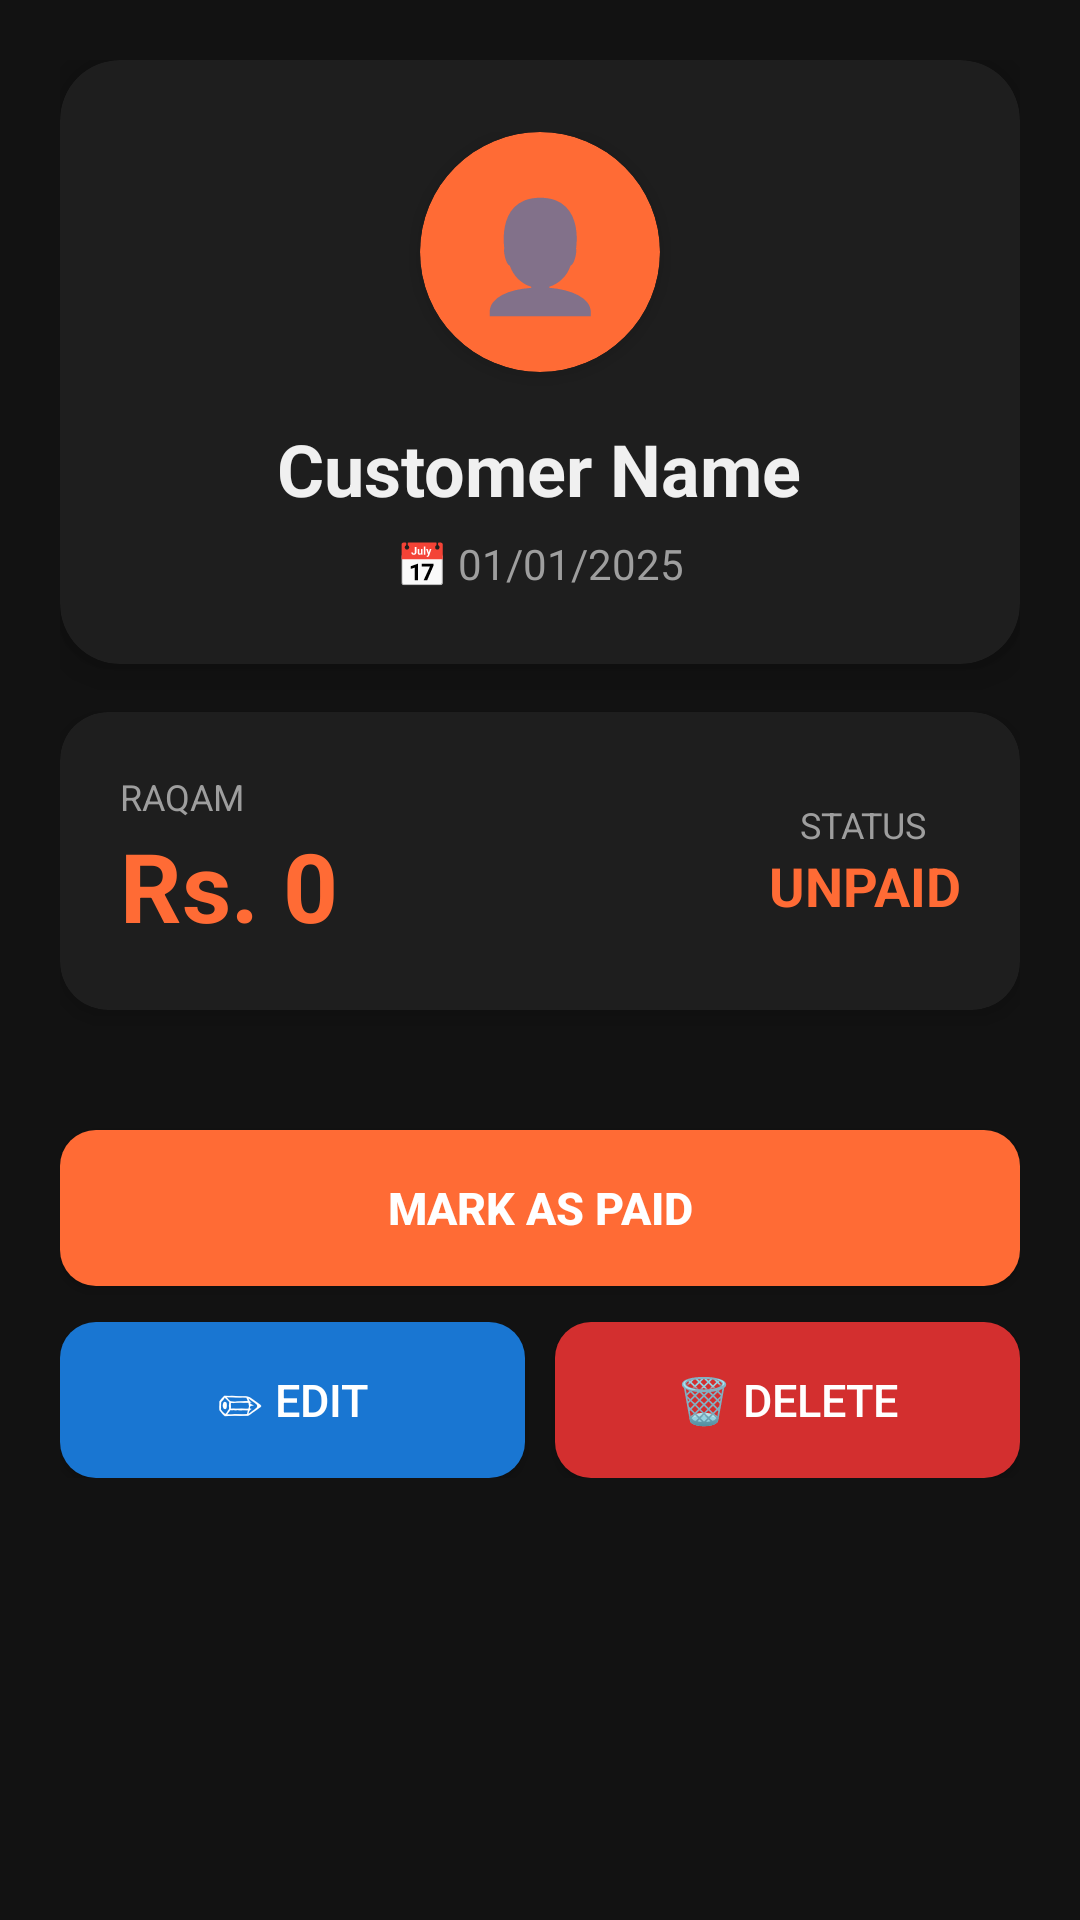

Produce the Android XML layout that renders to this screen, including the resource entries it uses.
<!-- AndroidManifest.xml: application theme Theme.NiaziKhataSystem -->
<!-- res/layout/activity_record_detail.xml -->
<?xml version="1.0" encoding="utf-8"?>
<ScrollView
    xmlns:android="http://schemas.android.com/apk/res/android"
    xmlns:app="http://schemas.android.com/apk/res-auto"
    android:layout_width="match_parent"
    android:layout_height="match_parent"
    android:background="@color/bg_dark"
    android:fillViewport="true">

    <LinearLayout
        android:layout_width="match_parent"
        android:layout_height="wrap_content"
        android:orientation="vertical"
        android:padding="20dp">

        
        <androidx.cardview.widget.CardView
            android:layout_width="match_parent"
            android:layout_height="wrap_content"
            android:layout_marginBottom="16dp"
            app:cardCornerRadius="20dp"
            app:cardBackgroundColor="@color/card_bg"
            app:cardElevation="8dp">

            <LinearLayout
                android:layout_width="match_parent"
                android:layout_height="wrap_content"
                android:orientation="vertical"
                android:padding="24dp"
                android:gravity="center">

                
                <androidx.cardview.widget.CardView
                    android:layout_width="80dp"
                    android:layout_height="80dp"
                    app:cardCornerRadius="40dp"
                    app:cardBackgroundColor="@color/accent_orange"
                    app:cardElevation="4dp"
                    android:layout_marginBottom="16dp">

                    <TextView
                        android:layout_width="match_parent"
                        android:layout_height="match_parent"
                        android:text="👤"
                        android:textSize="36sp"
                        android:gravity="center"/>

                </androidx.cardview.widget.CardView>

                <TextView
                    android:id="@+id/tvDetailCustomerName"
                    android:layout_width="wrap_content"
                    android:layout_height="wrap_content"
                    android:text="Customer Name"
                    android:textColor="@color/text_primary"
                    android:textSize="24sp"
                    android:textStyle="bold"
                    android:gravity="center"/>

                <TextView
                    android:id="@+id/tvDetailDate"
                    android:layout_width="wrap_content"
                    android:layout_height="wrap_content"
                    android:text="📅 01/01/2025"
                    android:textColor="@color/text_secondary"
                    android:textSize="14sp"
                    android:layout_marginTop="6dp"/>

            </LinearLayout>
        </androidx.cardview.widget.CardView>

        
        <androidx.cardview.widget.CardView
            android:id="@+id/cardDetailStatus"
            android:layout_width="match_parent"
            android:layout_height="wrap_content"
            android:layout_marginBottom="16dp"
            app:cardCornerRadius="16dp"
            app:cardBackgroundColor="@color/card_bg"
            app:cardElevation="4dp">

            <LinearLayout
                android:layout_width="match_parent"
                android:layout_height="wrap_content"
                android:orientation="horizontal"
                android:padding="20dp"
                android:gravity="center_vertical">

                <LinearLayout
                    android:layout_width="0dp"
                    android:layout_height="wrap_content"
                    android:layout_weight="1"
                    android:orientation="vertical">

                    <TextView
                        android:layout_width="wrap_content"
                        android:layout_height="wrap_content"
                        android:text="Raqam"
                        android:textColor="@color/text_secondary"
                        android:textSize="12sp"
                        android:textAllCaps="true"/>

                    <TextView
                        android:id="@+id/tvDetailAmount"
                        android:layout_width="wrap_content"
                        android:layout_height="wrap_content"
                        android:text="Rs. 0"
                        android:textColor="@color/accent_orange"
                        android:textSize="32sp"
                        android:textStyle="bold"/>

                </LinearLayout>

                <LinearLayout
                    android:layout_width="wrap_content"
                    android:layout_height="wrap_content"
                    android:orientation="vertical"
                    android:gravity="center">

                    <TextView
                        android:layout_width="wrap_content"
                        android:layout_height="wrap_content"
                        android:text="Status"
                        android:textColor="@color/text_secondary"
                        android:textSize="12sp"
                        android:textAllCaps="true"
                        android:gravity="center"/>

                    <TextView
                        android:id="@+id/tvDetailStatus"
                        android:layout_width="wrap_content"
                        android:layout_height="wrap_content"
                        android:text="UNPAID"
                        android:textColor="@color/accent_orange"
                        android:textSize="18sp"
                        android:textStyle="bold"
                        android:gravity="center"/>

                </LinearLayout>

            </LinearLayout>
        </androidx.cardview.widget.CardView>

        
        <TextView
            android:id="@+id/tvDetailNotesLabel"
            android:layout_width="wrap_content"
            android:layout_height="wrap_content"
            android:text="🗒  Notes"
            android:textColor="@color/text_secondary"
            android:textSize="13sp"
            android:layout_marginBottom="6dp"
            android:visibility="gone"/>

        <androidx.cardview.widget.CardView
            android:layout_width="match_parent"
            android:layout_height="wrap_content"
            android:layout_marginBottom="24dp"
            app:cardCornerRadius="16dp"
            app:cardBackgroundColor="@color/card_bg"
            app:cardElevation="4dp">

            <TextView
                android:id="@+id/tvDetailNotes"
                android:layout_width="match_parent"
                android:layout_height="wrap_content"
                android:text=""
                android:textColor="@color/text_secondary"
                android:textSize="14sp"
                android:padding="16dp"
                android:visibility="gone"/>

        </androidx.cardview.widget.CardView>

        
        <Button
            android:id="@+id/btnToggleStatus"
            android:layout_width="match_parent"
            android:layout_height="52dp"
            android:text="Mark as Paid"
            android:textSize="15sp"
            android:textColor="@color/white"
            android:textStyle="bold"
            android:background="@drawable/btn_primary"
            android:layout_marginBottom="12dp"/>

        
        <LinearLayout
            android:layout_width="match_parent"
            android:layout_height="wrap_content"
            android:orientation="horizontal"
            android:weightSum="2">

            <Button
                android:id="@+id/btnDetailEdit"
                android:layout_width="0dp"
                android:layout_height="52dp"
                android:layout_weight="1"
                android:text="✏ Edit"
                android:textSize="15sp"
                android:textColor="@color/white"
                android:background="@drawable/btn_secondary_solid"
                android:layout_marginEnd="10dp"/>

            <Button
                android:id="@+id/btnDetailDelete"
                android:layout_width="0dp"
                android:layout_height="52dp"
                android:layout_weight="1"
                android:text="🗑 Delete"
                android:textSize="15sp"
                android:textColor="@color/white"
                android:background="@drawable/btn_danger"/>

        </LinearLayout>

        
        <View
            android:layout_width="match_parent"
            android:layout_height="30dp"/>

    </LinearLayout>
</ScrollView>
<!-- resources referenced by this layout -->
<resources>
  <color name="accent_orange">#FF6B35</color>
  <color name="bg_dark">#121212</color>
  <color name="card_bg">#1E1E1E</color>
  <color name="text_primary">#F0F0F0</color>
  <color name="text_secondary">#9E9E9E</color>
  <color name="white">#FFFFFF</color>
  <!-- drawable btn_danger (drawable) -->
  <?xml version="1.0" encoding="utf-8"?>
  <selector xmlns:android="http://schemas.android.com/apk/res/android">
      <item android:state_pressed="true">
          <shape android:shape="rectangle">
              <solid android:color="#B71C1C"/>
              <corners android:radius="12dp"/>
          </shape>
      </item>
      <item>
          <shape android:shape="rectangle">
              <solid android:color="#D32F2F"/>
              <corners android:radius="12dp"/>
          </shape>
      </item>
  </selector>
  <!-- drawable btn_primary (drawable) -->
  <?xml version="1.0" encoding="utf-8"?>
  <selector xmlns:android="http://schemas.android.com/apk/res/android">
      <item android:state_pressed="true">
          <shape android:shape="rectangle">
              <solid android:color="#E55A00"/>
              <corners android:radius="12dp"/>
          </shape>
      </item>
      <item>
          <shape android:shape="rectangle">
              <solid android:color="#FF6B35"/>
              <corners android:radius="12dp"/>
          </shape>
      </item>
  </selector>
  <!-- drawable btn_secondary_solid (drawable) -->
  <?xml version="1.0" encoding="utf-8"?>
  <selector xmlns:android="http://schemas.android.com/apk/res/android">
      <item android:state_pressed="true">
          <shape android:shape="rectangle">
              <solid android:color="#1565C0"/>
              <corners android:radius="12dp"/>
          </shape>
      </item>
      <item>
          <shape android:shape="rectangle">
              <solid android:color="#1976D2"/>
              <corners android:radius="12dp"/>
          </shape>
      </item>
  </selector>
  <style name="Theme.NiaziKhataSystem" parent="Theme.MaterialComponents.DayNight.DarkActionBar">
  
          
          <item name="colorPrimary">@color/accent_orange</item>
          <item name="colorPrimaryVariant">@color/accent_orange_dark</item>
          <item name="colorOnPrimary">@color/white</item>
  
          
          <item name="colorSecondary">@color/accent_orange</item>
          <item name="colorSecondaryVariant">@color/accent_orange_dark</item>
          <item name="colorOnSecondary">@color/white</item>
  
          
          <item name="android:statusBarColor" tools:targetApi="l">@color/bg_surface</item>
          <item name="android:navigationBarColor">@color/bg_dark</item>
  
          
          <item name="android:windowBackground">@color/bg_dark</item>
  
          
          <item name="actionBarStyle">@style/NiaziActionBarStyle</item>
  
          
          <item name="windowActionBar">false</item>
          <item name="windowNoTitle">true</item>
  
          
          <item name="android:textColorHighlight">#33FF6B35</item>
  
          
          <item name="colorAccent">@color/accent_orange</item>
  
      </style>
  <color name="accent_orange_dark">#E55A00</color>
  <color name="bg_surface">#1A1A1A</color>
  <style name="NiaziActionBarStyle" parent="Widget.AppCompat.ActionBar">
          <item name="background">@color/bg_surface</item>
          <item name="titleTextStyle">@style/NiaziActionBarTitleStyle</item>
      </style>
  <style name="NiaziActionBarTitleStyle" parent="TextAppearance.AppCompat.Widget.ActionBar.Title">
          <item name="android:textColor">@color/text_primary</item>
          <item name="android:textSize">18sp</item>
      </style>
</resources>
